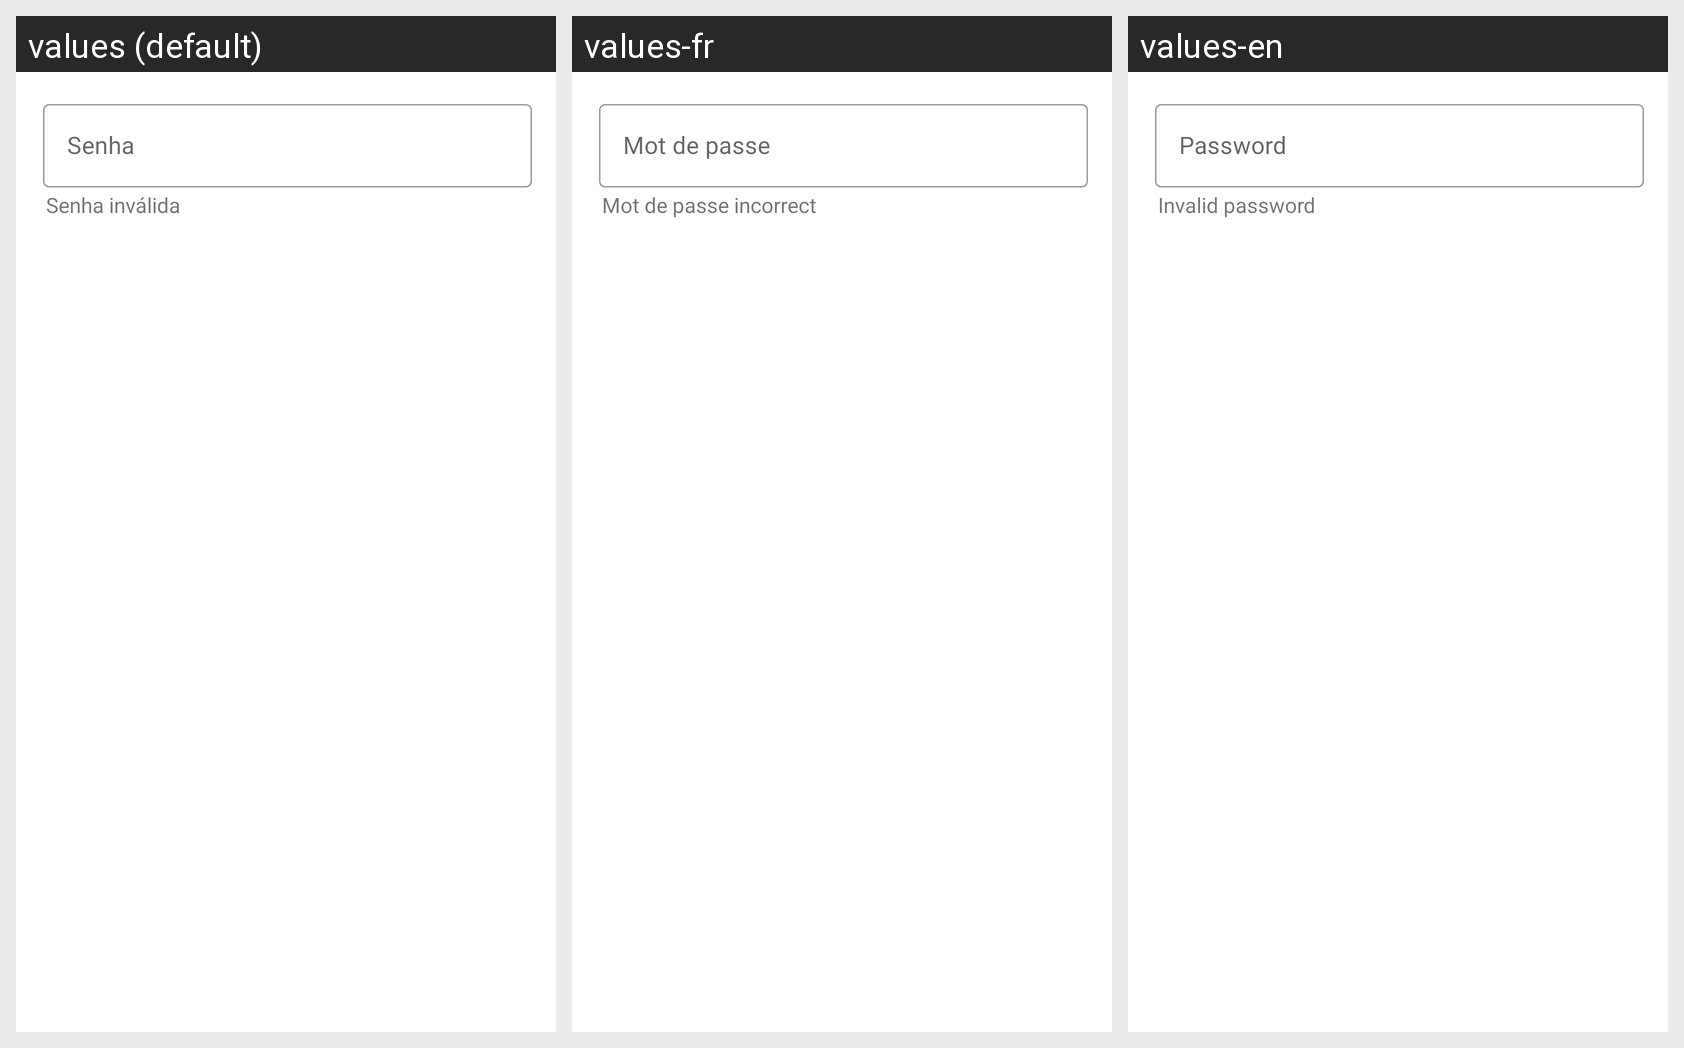

The same Android screen rendered under several of its app's locales, left to right. List the strings drawn on it with the default value and each locale's translation.
Android screen res/layout/fragment_dificuldade_senha.xml rendered under 3 locales, left to right: values (default), values-fr, values-en. Device: Nexus 5 (rendered at 1080×1920; each locale shown at half size, 540×960, under a caption strip naming it); theme Theme.ProjetoIntegracoesKotlin.
Strings drawn on this screen, with the default value and each locale's value (text and hints the layout hard-codes, and strings that could not be matched under every locale, appear in the picture but are not listed):

senha_profile
  values: Senha
  values-fr: Mot de passe
  values-en: Password

senha_invalida
  values: Senha inválida
  values-fr: Mot de passe incorrect
  values-en: Invalid password
